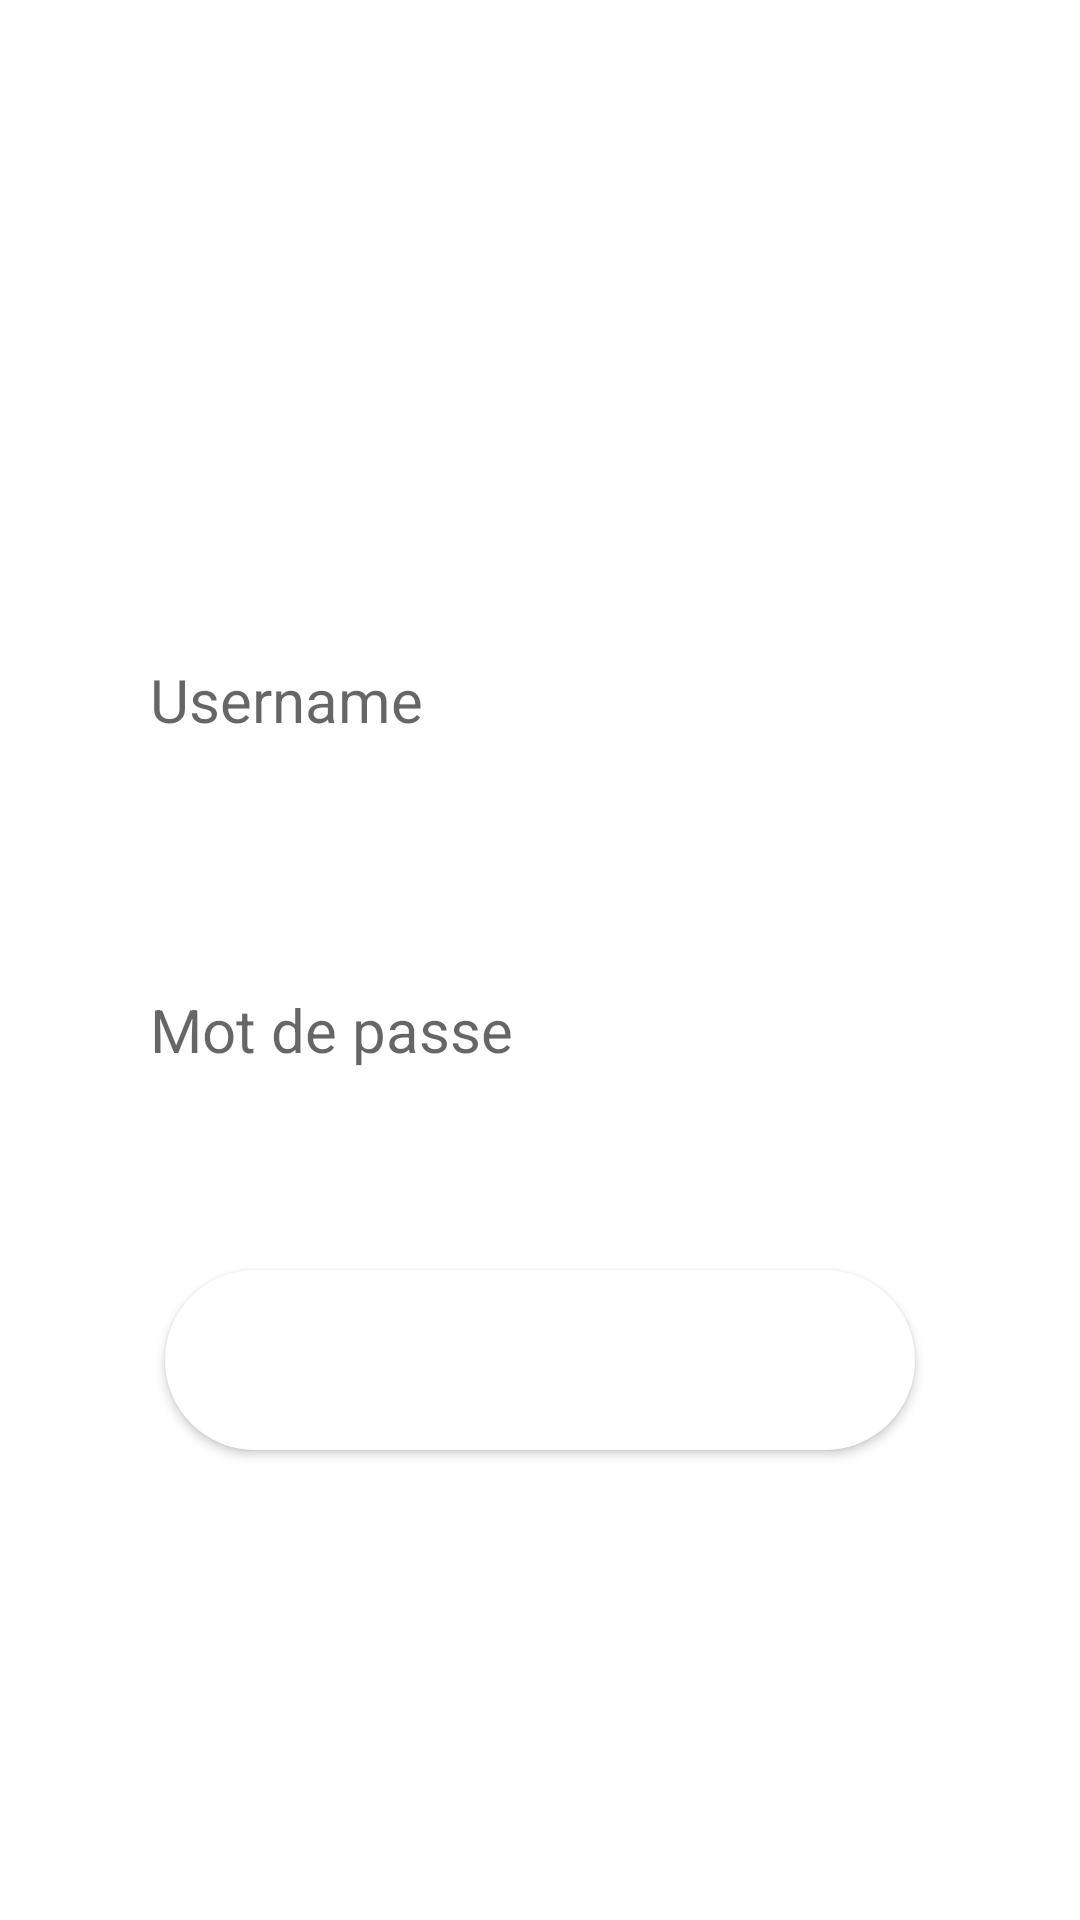

Here is an Android app screen rendered from its layout file. Give the layout XML and the strings, colors and styles it references.
<!-- AndroidManifest.xml: application theme Theme.Wellnest -->
<!-- res/layout/activity_signin.xml -->
<?xml version="1.0" encoding="utf-8"?>
<androidx.constraintlayout.widget.ConstraintLayout xmlns:android="http://schemas.android.com/apk/res/android"
    xmlns:app="http://schemas.android.com/apk/res-auto"
    xmlns:tools="http://schemas.android.com/tools"
    android:layout_width="match_parent"
    android:layout_height="match_parent"
    android:background="@drawable/bi"
    tools:context=".user.Signin">
    <TextView
        android:id="@+id/textview3"
        android:layout_width="wrap_content"
        android:layout_height="wrap_content"
        android:layout_marginTop="100dp"
        android:text="Se connecter"
        android:textColor="#FFF"
        android:textSize="40sp"
        app:layout_constraintEnd_toEndOf="parent"
        app:layout_constraintStart_toStartOf="parent"
        app:layout_constraintTop_toTopOf="parent" />

    <EditText
        android:id="@+id/username3"
        android:layout_width="300dp"
        android:layout_height="60dp"
        android:layout_marginTop="50sp"
        android:ems="10"
        android:textColor="#FFF"
        android:hint="Username"
        android:textSize="20sp"
        android:paddingLeft="20sp"
        app:layout_constraintEnd_toEndOf="parent"
        app:layout_constraintStart_toStartOf="parent"
        android:background="@drawable/dt"
        app:layout_constraintTop_toBottomOf="@+id/textview3" />
    <EditText
        android:id="@+id/password3"
        android:layout_width="300dp"
        android:layout_height="60dp"
        android:layout_marginTop="50sp"
        android:ems="10"
        android:textColor="#FFF"
        android:paddingLeft="20sp"
        android:hint="Mot de passe"
        android:textSize="20sp"
        android:inputType="textPassword"
        app:layout_constraintEnd_toEndOf="parent"
        app:layout_constraintStart_toStartOf="parent"
        android:background="@drawable/dt"
        app:layout_constraintTop_toBottomOf="@+id/username3" />


    <Button
        android:id="@+id/buttonsignin"
        android:layout_width="250dp"
        android:layout_height="60dp"
        android:layout_marginTop="50sp"
        android:text="Login"
        android:textColor="#fff"
        android:textSize="30sp"
        android:textStyle="bold"
        app:layout_constraintEnd_toEndOf="parent"
        app:layout_constraintStart_toStartOf="parent"
        android:background="@drawable/bts"
        app:layout_constraintTop_toBottomOf="@+id/password3" />

</androidx.constraintlayout.widget.ConstraintLayout>
<!-- resources referenced by this layout -->
<resources>
  <!-- drawable bts (drawable) -->
  <?xml version="1.0" encoding="utf-8"?>
  <selector xmlns:android="http://schemas.android.com/apk/res/android">
  <item android:state_pressed="true">
      <shape android:shape="rectangle">
  
          <corners android:radius="50sp"/>
          <solid android:color="#E1D2D2"/>
      </shape>
  </item>
      <item android:state_enabled="true">
          <shape android:shape="rectangle">
              <corners android:radius="50sp"/>
              <solid android:color="#FFF"/>
          </shape>
      </item>
  </selector>
  <!-- drawable dt (drawable) -->
  <?xml version="1.0" encoding="utf-8"?>
  <shape xmlns:android="http://schemas.android.com/apk/res/android">
  <solid android:color="#30FFFFFF"/>
      <corners android:radius="50sp"/>
  </shape>
  <style name="Theme.Wellnest" parent="Theme.MaterialComponents.DayNight.NoActionBar">
          
          <item name="colorPrimary">@color/purple_500</item>
          <item name="colorPrimaryVariant">@color/purple_700</item>
          <item name="colorOnPrimary">@color/white</item>
          
          <item name="colorSecondary">@color/teal_200</item>
          <item name="colorSecondaryVariant">@color/teal_700</item>
          <item name="colorOnSecondary">@color/black</item>
          
          <item name="android:statusBarColor">?attr/colorPrimaryVariant</item>
          
  
      </style>
  <color name="purple_500">#FF6200EE</color>
  <color name="purple_700">#FF3700B3</color>
  <color name="white">#FFFFFFFF</color>
  <color name="teal_200">#FF03DAC5</color>
  <color name="teal_700">#FF018786</color>
  <color name="black">#FF000000</color>
</resources>
